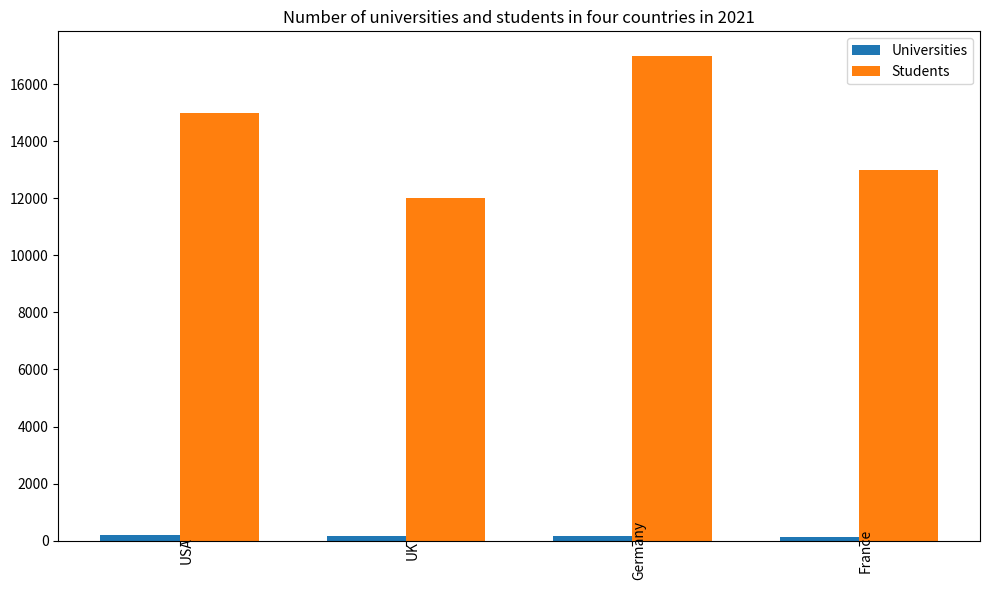

The script that saved this image: (Note: this script raises an exception after producing the figure.)

import matplotlib.pyplot as plt
import numpy as np

Country = np.array(['USA', 'UK', 'Germany', 'France'])
Universities = np.array([200, 150, 180, 140])
Students = np.array([15000, 12000, 17000, 13000])

x = np.arange(len(Country))
width = 0.35

fig, ax = plt.subplots(figsize=(10,6))
u_bar = ax.bar(x, Universities, width=width, label='Universities')
s_bar = ax.bar(x + width, Students, width=width, label='Students')

ax.set_xticks(x + width/2)
ax.set_xticklabels(Country, rotation=90, wrap=True)
ax.set_title('Number of universities and students in four countries in 2021')
ax.legend()

plt.tight_layout()
plt.savefig('bar chart/png/318.png')
plt.clf()
